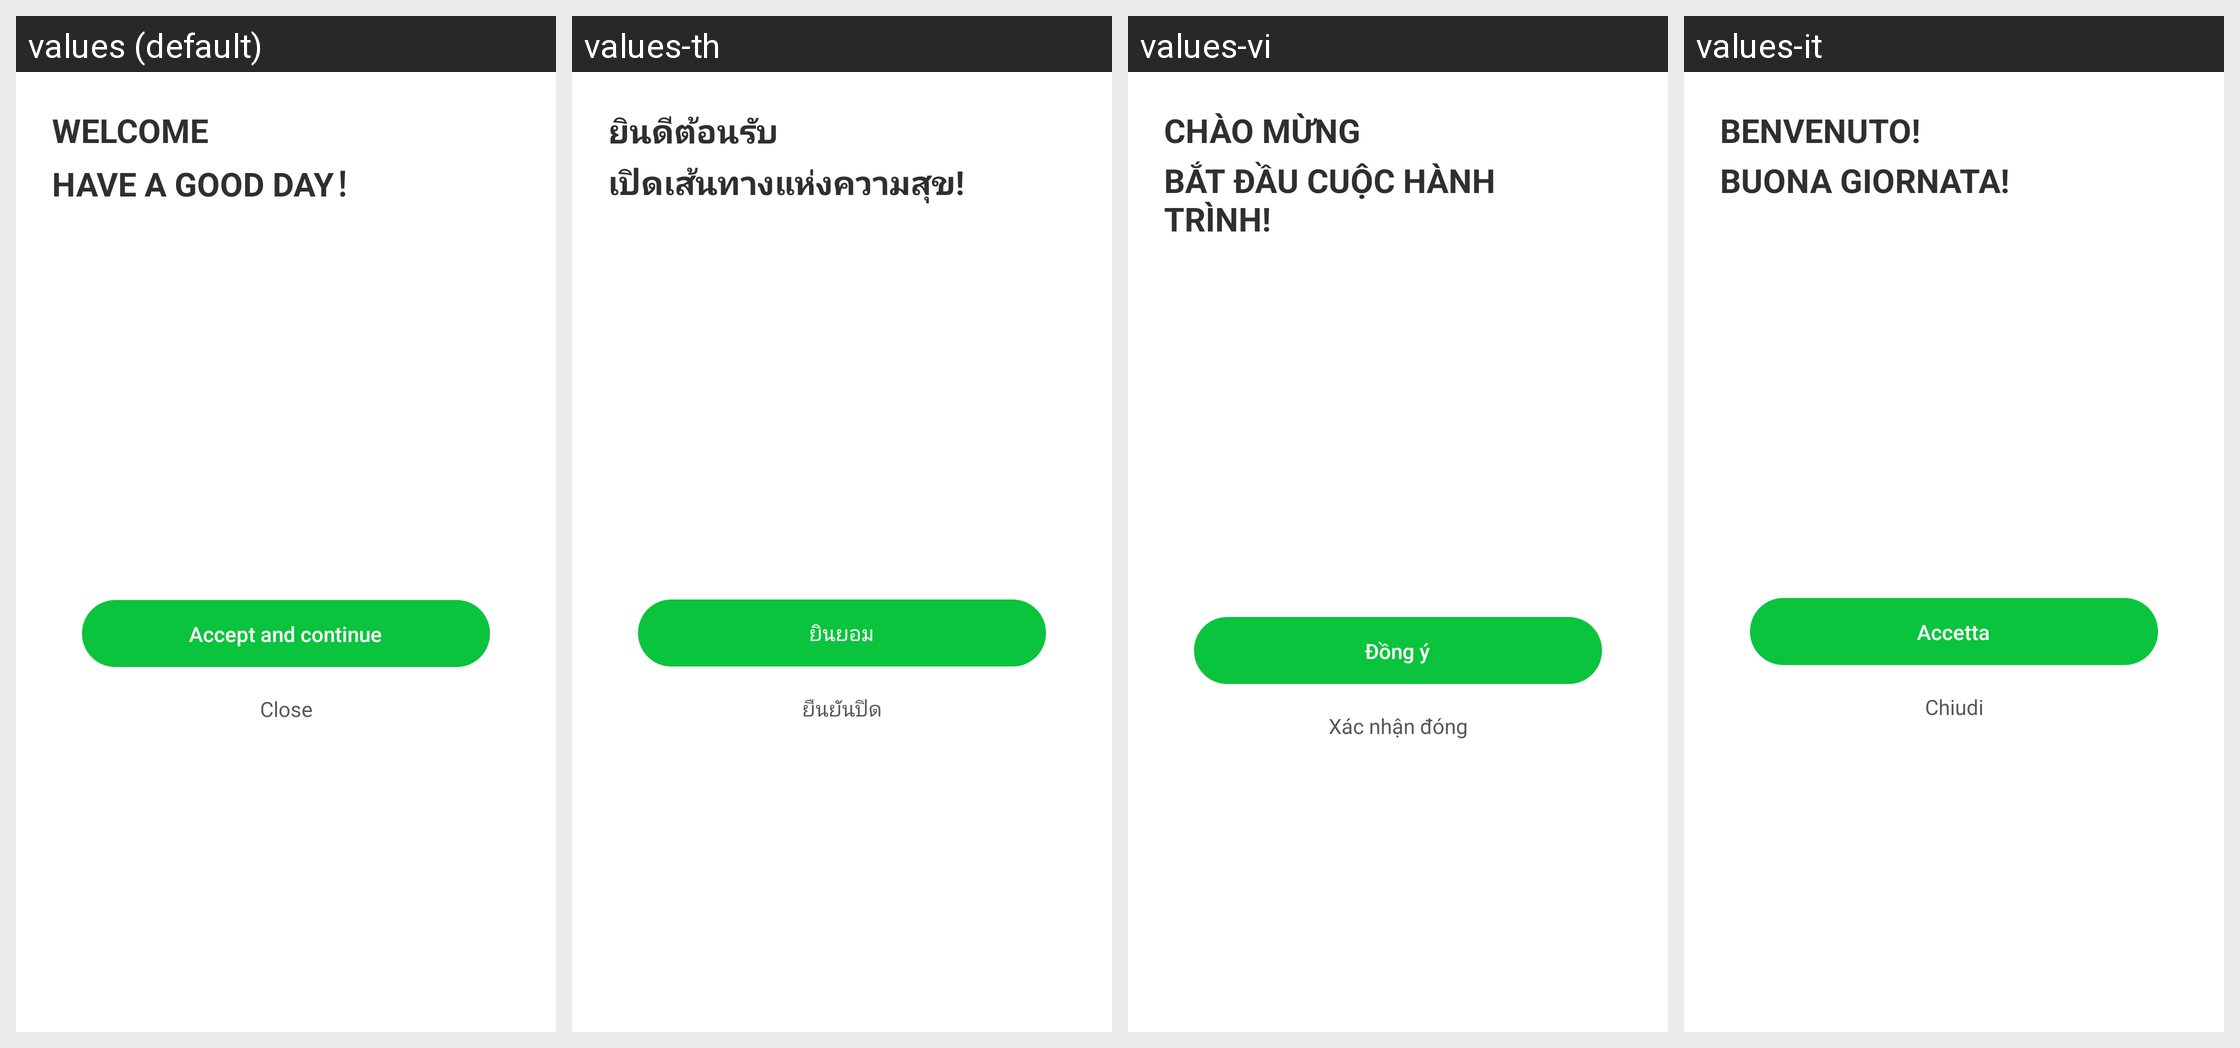

Locale-by-locale string values for the Android screen shown in this grid:
Android screen res/layout/ew_policy_dialog_private_policy_gp.xml rendered under 4 locales, left to right: values (default), values-th, values-vi, values-it. Device: Nexus 5 (rendered at 1080×1920; each locale shown at half size, 540×960, under a caption strip naming it); theme AppTheme.
Other locales in the repository, not shown: values-af, values-ar, values-bg, values-bn, values-ca, values-cs, values-da, values-de, values-de-rAT, values-de-rCH, values-de-rDE, values-el, values-en, values-en-rGB, values-en-rIN, values-en-rSG, values-es, values-es-rCR, values-es-rES, values-es-rUS, values-fa, values-fi, values-fil, values-fr, values-fr-rCA, values-gl, values-gu, values-hi, values-hr, values-hu, values-id, values-in, values-iw, values-ja, values-ja-rJP, values-kn, values-ko, values-ln, values-lt, values-lv, values-ml, values-mo, values-mr, values-ms, values-my, values-nb, values-ne, values-nl, values-no, values-pa, values-pl, values-pt, values-pt-rBR, values-pt-rPT, values-ro, values-ru, values-sk, values-sl, values-sr, values-sv, values-ta, values-te, values-tl, values-tr, values-uk, values-ur, values-zh, values-zh-rCN, values-zh-rHK, values-zh-rTW.
Strings drawn on this screen, with the default value and each locale's value (text and hints the layout hard-codes, and strings that could not be matched under every locale, appear in the picture but are not listed):

ew_policy_pp_welcome
  values: Welcome
  values-th: ยินดีต้อนรับ
  values-vi: Chào mừng
  values-it: Benvenuto!

ew_policy_pp_title
  values: Have a Good Day！
  values-th: เปิดเส้นทางแห่งความสุข!
  values-vi: Bắt đầu cuộc hành trình!
  values-it: Buona Giornata!

ew_policy_pp_accept
  values: Accept and continue
  values-th: ยินยอม
  values-vi: Đồng ý
  values-it: Accetta

ew_policy_pp_close
  values: Close
  values-th: ยืนยันปิด
  values-vi: Xác nhận đóng
  values-it: Chiudi
